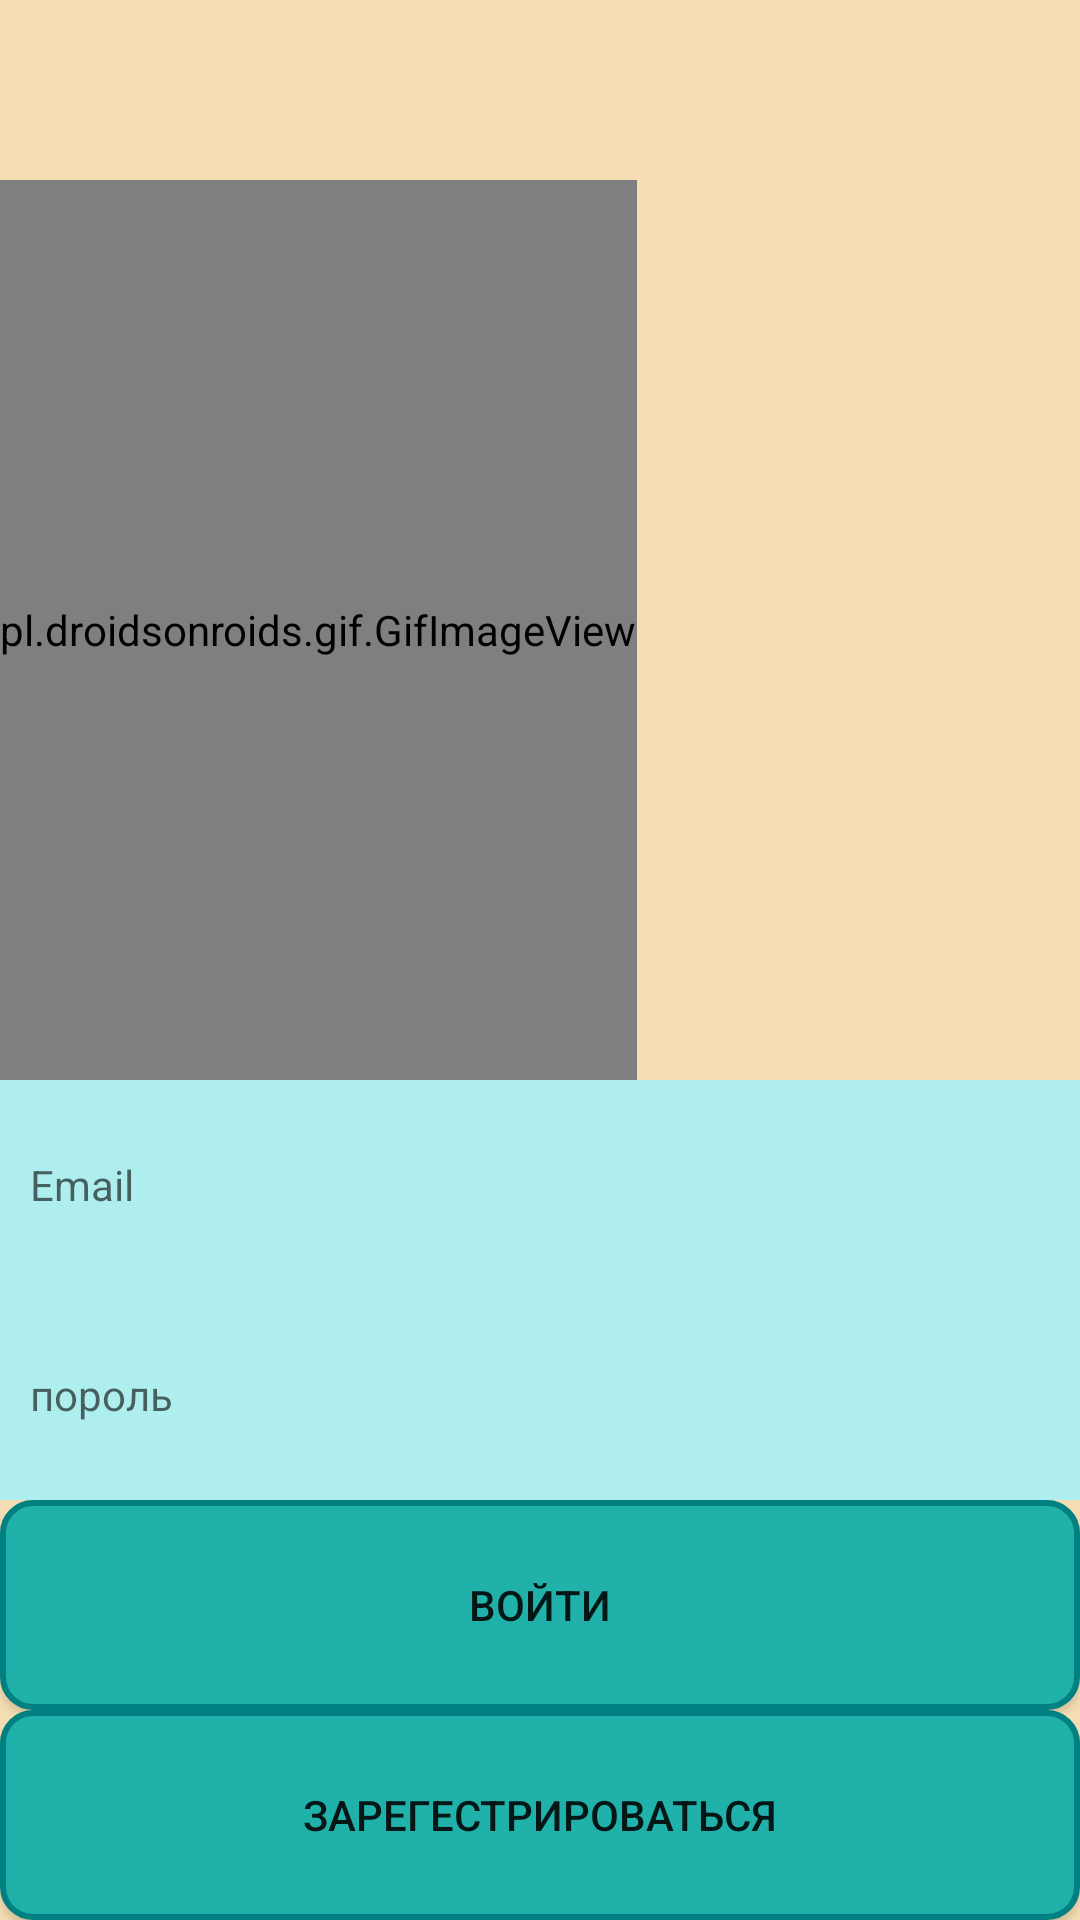

Android layout source for this screen:
<!-- AndroidManifest.xml: application theme AppTheme -->
<!-- res/layout/activity_teatcher_window.xml -->
<?xml version="1.0" encoding="utf-8"?>
<LinearLayout xmlns:android="http://schemas.android.com/apk/res/android"
    xmlns:app="http://schemas.android.com/apk/res-auto"
    xmlns:tools="http://schemas.android.com/tools"
    android:layout_width="match_parent"
    android:layout_height="match_parent"
    android:orientation="vertical"
    android:background="@color/colorbegraund"
    android:gravity="bottom"
    tools:context=".Teatcher_window">

    <pl.droidsonroids.gif.GifImageView
        android:id="@+id/gif"
        android:layout_width="wrap_content"
        android:layout_height="300dp"
        android:background="@drawable/light_bulb" />

    <EditText
        android:id="@+id/editTextTextPersonName"
        android:layout_width="match_parent"
        android:background="@color/answer_baground"
        android:layout_height="70dp"
        android:padding="10dp"
        android:textSize="14sp"
        android:hint="Email"
        android:inputType="textPersonName" />

    <EditText
        android:id="@+id/editTextTextPersonName2"
        android:layout_width="match_parent"
        android:layout_height="70dp"
        android:background="@color/answer_baground"
        android:padding="10dp"
        android:textSize="14sp"
        android:hint="пороль"
        android:inputType="textPersonName" />

    <Button
        android:id="@+id/entered_button"
        android:layout_width="match_parent"
        android:layout_height="70dp"
        android:background="@drawable/knopka_baground"
        android:onClick="Entered"
        android:text="Войти"
        />

    <Button
        android:id="@+id/button_registration"
        android:layout_width="match_parent"
        android:layout_height="70dp"
        android:background="@drawable/knopka_baground"
        android:onClick="registation"
        android:text="Зарегестрироваться"
         />




</LinearLayout>
<!-- resources referenced by this layout -->
<resources>
  <color name="answer_baground">#AFEEEE</color>
  <color name="colorbegraund">#F5DEB3</color>
  <!-- drawable knopka_baground (drawable) -->
  <?xml version="1.0" encoding="utf-8"?>
  <shape xmlns:android="http://schemas.android.com/apk/res/android" android:shape="rectangle">
  
      <corners android:bottomRightRadius="10dp" android:bottomLeftRadius="10dp" android:topRightRadius="10dp" android:topLeftRadius="10dp"/>
      <stroke android:color="@color/button_frame_collor" android:width="2dp" />
      <solid android:color="@color/button_baground"/>
  </shape>
  <style name="AppTheme" parent="Theme.AppCompat.Light.NoActionBar">
          <item name="colorPrimary">@color/colorPrimary</item>
          <item name="colorPrimaryDark">@color/colorPrimaryDark</item>
          <item name="colorAccent">@color/colorAccent</item>
          <item name="android:windowFullscreen">true</item>
      </style>
  <color name="button_frame_collor">#008080</color>
  <color name="button_baground">#20B2AA</color>
  <color name="colorPrimary">#6200EE</color>
  <color name="colorPrimaryDark">#3700B3</color>
  <color name="colorAccent">#03DAC5</color>
</resources>
